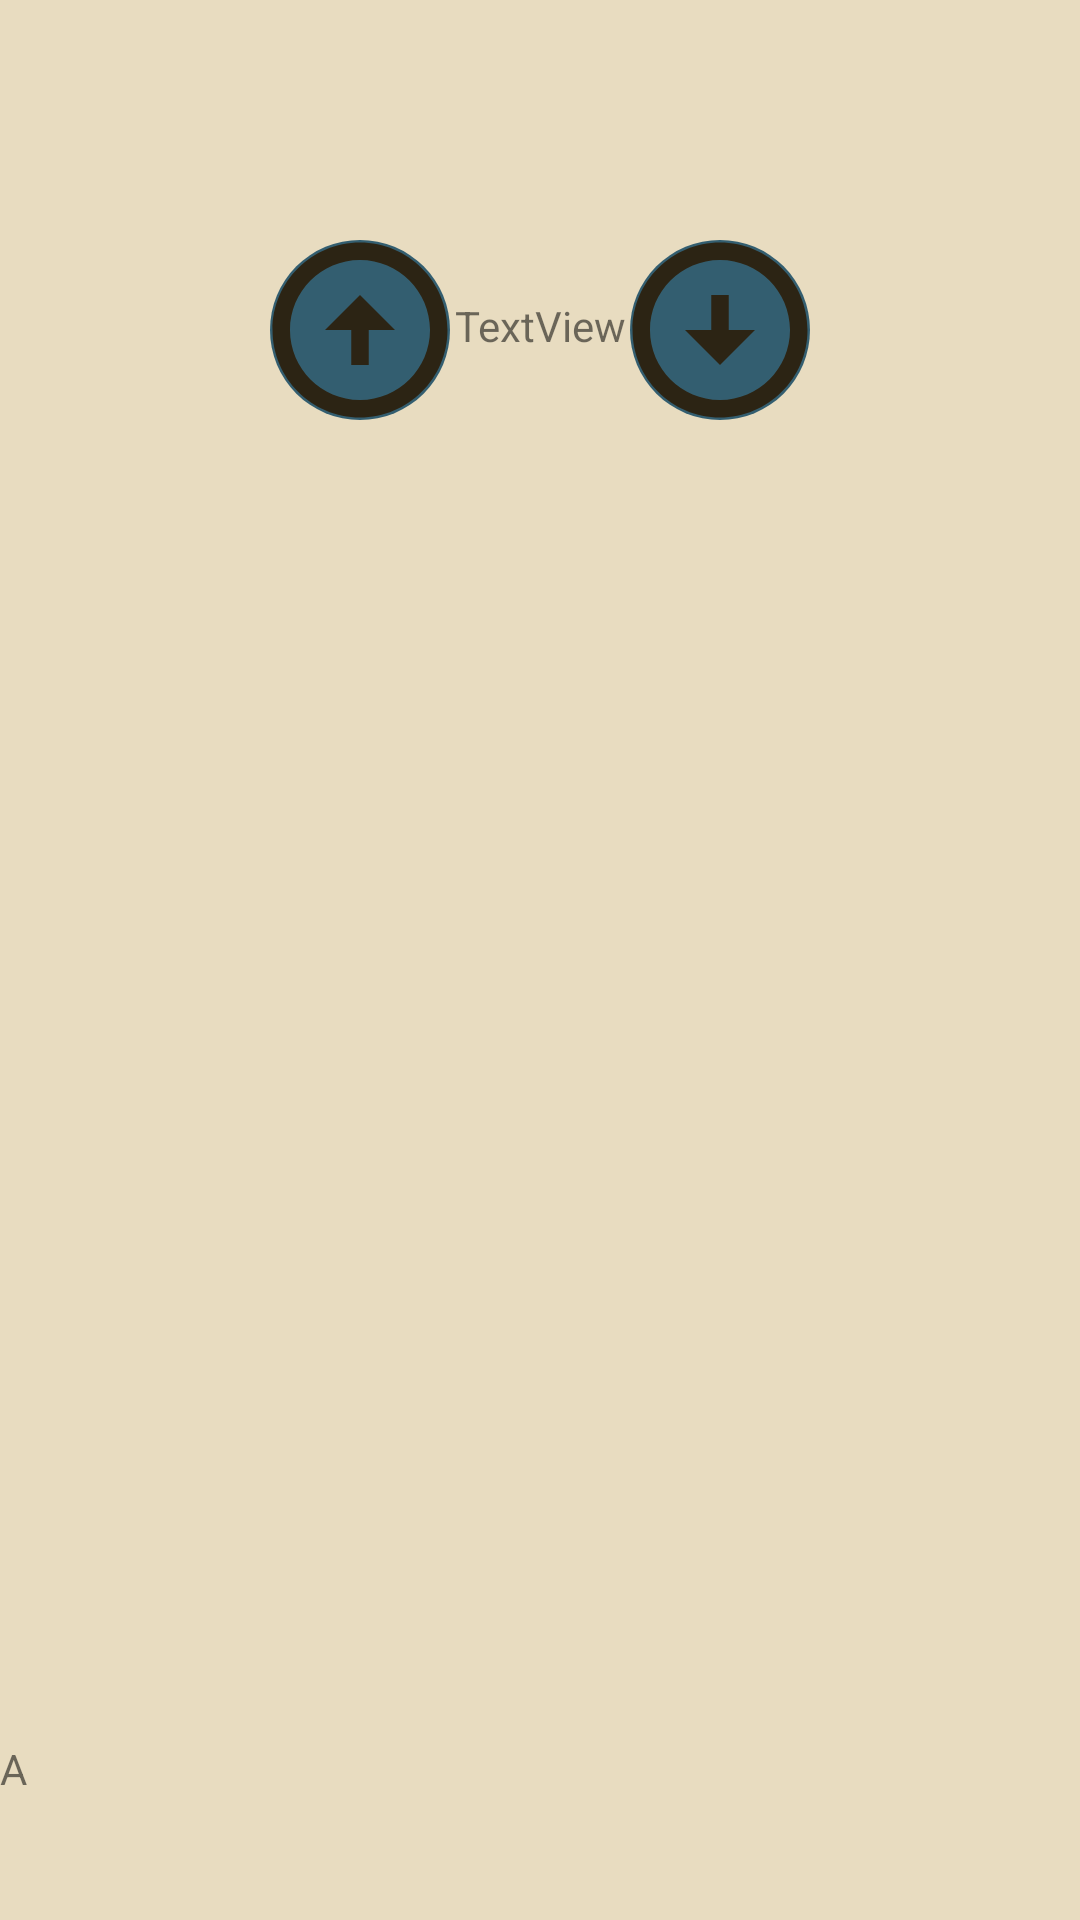

The Android layout XML behind this screen, and the referenced resources:
<!-- AndroidManifest.xml: application theme Theme.Akasztofa -->
<!-- res/layout/fragment_game.xml -->
<?xml version="1.0" encoding="utf-8"?>
<layout xmlns:android="http://schemas.android.com/apk/res/android"
    xmlns:app="http://schemas.android.com/apk/res-auto"
    xmlns:tools="http://schemas.android.com/tools">

    

    <androidx.constraintlayout.widget.ConstraintLayout
        android:id="@+id/gameLayout"
        android:layout_width="match_parent"
        android:layout_height="match_parent"
        tools:context="com.example.akasztofa.fragments.GameFragment"
        android:background="@color/beige">


        <TextView
            android:id="@+id/textView2"
            android:layout_width="match_parent"
            android:layout_height="60dp"
            android:text="A"
            app:layout_constraintBottom_toBottomOf="parent"
            app:layout_constraintEnd_toEndOf="parent"
            app:layout_constraintHorizontal_bias="0.0"
            app:layout_constraintStart_toStartOf="parent"
            />

        <ImageButton
            android:id="@+id/imageButton"
            android:layout_width="60dp"
            android:layout_height="60dp"
            android:layout_marginStart="90dp"
            android:layout_marginTop="80dp"
            android:contentDescription="buton up"
            android:src="@drawable/baseline_arrow_circle_up_24"
            android:background="@drawable/buttonbackground"
            app:layout_constraintStart_toStartOf="parent"
            app:layout_constraintTop_toTopOf="parent"
            />

        <ImageButton
            android:id="@+id/imageButton2"
            android:layout_width="60dp"
            android:layout_height="60dp"
            android:layout_marginTop="80dp"
            android:layout_marginEnd="90dp"
            android:contentDescription="button down"
            android:src="@drawable/baseline_arrow_circle_down_24"
            android:background="@drawable/buttonbackground"
            app:layout_constraintEnd_toEndOf="parent"
            app:layout_constraintTop_toTopOf="parent"
            />

        <TextView
            android:id="@+id/textView3"
            android:layout_width="wrap_content"
            android:layout_height="wrap_content"
            android:layout_marginTop="99dp"
            android:text="TextView"
            app:layout_constraintEnd_toStartOf="@+id/imageButton2"
            app:layout_constraintStart_toEndOf="@+id/imageButton"
            app:layout_constraintTop_toTopOf="parent"
            />


    </androidx.constraintlayout.widget.ConstraintLayout>
</layout>
<!-- resources referenced by this layout -->
<resources>
  <color name="beige">#e8dcc0</color>
  <!-- drawable baseline_arrow_circle_down_24 (drawable) -->
  <vector android:height="70dp" android:tint="@color/dark_brown"
      android:viewportHeight="24" android:viewportWidth="24"
      android:width="70dp" xmlns:android="http://schemas.android.com/apk/res/android">
      <path android:fillColor="@color/dark_blue"
          android:pathData="M12,4c4.41,0 8,3.59 8,8s-3.59,8 -8,8s-8,-3.59 -8,-8S7.59,4 12,4M12,2C6.48,2 2,6.48 2,12c0,5.52 4.48,10 10,10c5.52,0 10,-4.48 10,-10C22,6.48 17.52,2 12,2L12,2zM13,12l0,-4h-2l0,4H8l4,4l4,-4H13z"/>
  </vector>
  <!-- drawable baseline_arrow_circle_up_24 (drawable) -->
  <vector android:height="70dp" android:tint="@color/dark_brown"
      android:viewportHeight="24" android:viewportWidth="24"
      android:width="70dp" xmlns:android="http://schemas.android.com/apk/res/android">
      <path android:fillColor="@color/dark_blue" android:pathData="M12,20c-4.41,0 -8,-3.59 -8,-8s3.59,-8 8,-8s8,3.59 8,8S16.41,20 12,20M12,22c5.52,0 10,-4.48 10,-10c0,-5.52 -4.48,-10 -10,-10C6.48,2 2,6.48 2,12C2,17.52 6.48,22 12,22L12,22zM11,12l0,4h2l0,-4h3l-4,-4l-4,4H11z"/>
  </vector>
  <!-- drawable buttonbackground (drawable) -->
  <?xml version="1.0" encoding="utf-8"?>
  <shape xmlns:android="http://schemas.android.com/apk/res/android"
      android:shape="oval">
      <solid android:color="@color/dark_blue" />
  </shape>
  <style name="Theme.Akasztofa" parent="Theme.MaterialComponents.DayNight.NoActionBar">
          
          <item name="colorPrimary">@color/beige</item>
          <item name="colorPrimaryVariant">@color/purple_700</item>
          <item name="colorOnPrimary">@color/dark_brown</item>
          
          <item name="colorSecondary">@color/teal_200</item>
          <item name="colorSecondaryVariant">@color/teal_700</item>
          <item name="colorOnSecondary">@color/black</item>
          
          <item name="android:statusBarColor">?attr/colorPrimaryVariant</item>
          
          <item name="android:label">@color/dark_brown</item>
      </style>
  <color name="dark_brown">#2c2414</color>
  <color name="dark_blue">#335e70</color>
  <color name="purple_700">#FF3700B3</color>
  <color name="teal_200">#FF03DAC5</color>
  <color name="teal_700">#FF018786</color>
  <color name="black">#FF000000</color>
</resources>
